Run: headless pygame with SDL's dummy video driver; simulated clock (each Clock.tick advances the game by its frame time, no real sleeping); random seed 0; keys injected as events and as key.get_pressed() state; no mouse input.
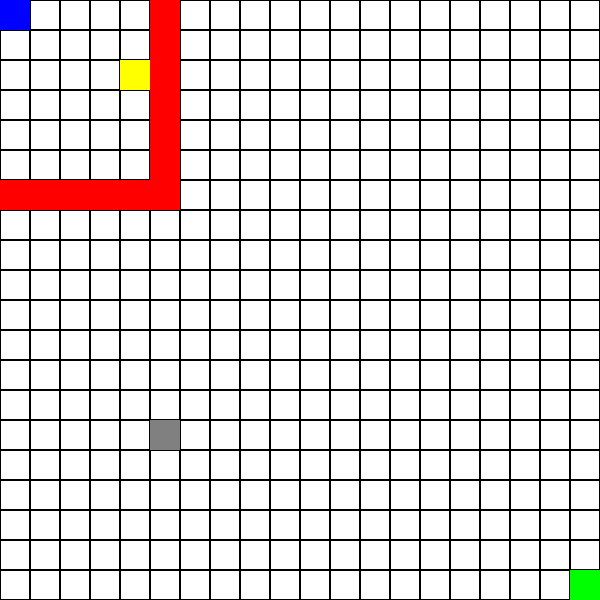
Frame 1 of 4 · flips 1–60 · no input
Frame 2 of 4 · flips 61–180 · tapped SPACE, RETURN · held RIGHT (→), D · screen unchanged from frame 1, image omitted
Frame 3 of 4 · flips 181–300 · held DOWN (↓), S · screen unchanged from frame 2, image omitted
Frame 4 of 4 · flips 301–420 · held LEFT (←), A, UP (↑), W · screen unchanged from frame 3, image omitted

The pygame program that drew these frames:

import pygame
import math
import heapq

# inicializacao
pygame.init()

# configuracoes
largura, altura = 600, 600
linhas, colunas = 20, 20
tamanho_quadrado = largura // colunas

# cores
cores = {
    "branco": (255, 255, 255),
    "preto": (0, 0, 0),
    "vermelho": (255, 0, 0),
    "azul": (0, 0, 255),
    "amarelo": (255, 255, 0),
    "verde": (0, 255, 0),
    "cinza": (128, 128, 128)
}

# tela
tela = pygame.display.set_mode((largura, altura))

# posicoes
inicio = (0, 0)
objetivo = (colunas-1, linhas-1)
barreiras = [
    (5, 0), (5, 1), (5, 2), (5, 3), (5, 4), (5, 5),
    (0, 6), (1, 6), (2, 6), (3, 6), (4, 6), (5, 6),
]
frutas_poder = [(4, 2)]
posicao_inimigo = [5, 14]

# heuristica
def distancia_euclidiana(a, b):
    return math.sqrt((a[0] - b[0]) ** 2 + (a[1] - b[1]) ** 2)

# algoritmo
def a_estrela(inicio, objetivo, barreiras, frutas_poder, tem_fruta_poder):
    def heuristica(ponto):
        return distancia_euclidiana(ponto, objetivo)
    
    def caminho_ate_fruta(ponto_inicial, frutas_poder):
        caminhos = []
        for fruta in frutas_poder:
            caminho = a_estrela(ponto_inicial, fruta, barreiras, [], tem_fruta_poder)
            if caminho:
                caminhos.append((len(caminho), caminho, fruta))
        caminhos.sort(key=lambda x: x[0])
        return caminhos[0] if caminhos else (float('inf'), [], None)
    
    if not tem_fruta_poder:
        distancia, caminho, fruta_proxima = caminho_ate_fruta(inicio, frutas_poder)
        if caminho:
            return caminho
    
    lista_aberta = []
    heapq.heappush(lista_aberta, (0, inicio))
    veio_de = {}
    pontuacao_g = {inicio: 0}
    pontuacao_f = {inicio: heuristica(inicio)}

    while lista_aberta:
        _, atual = heapq.heappop(lista_aberta)

        if atual == objetivo:
            caminho = []
            while atual in veio_de:
                caminho.append(atual)
                atual = veio_de[atual]
            caminho.append(inicio)
            return caminho[::-1]

        for dx, dy in [(-1, 0), (1, 0), (0, -1), (0, 1), (-1, -1), (1, 1), (-1, 1), (1, -1)]:
            vizinho = (atual[0] + dx, atual[1] + dy)
            if 0 <= vizinho[0] < colunas and 0 <= vizinho[1] < linhas:
                if vizinho in barreiras and not tem_fruta_poder:
                    continue

                pontuacao_g_tentativa = pontuacao_g[atual] + distancia_euclidiana(atual, vizinho)
                if vizinho in frutas_poder:
                    tem_fruta_poder = True

                if vizinho not in pontuacao_g or pontuacao_g_tentativa < pontuacao_g[vizinho]:
                    veio_de[vizinho] = atual
                    pontuacao_g[vizinho] = pontuacao_g_tentativa
                    pontuacao_f[vizinho] = pontuacao_g_tentativa + heuristica(vizinho)
                    heapq.heappush(lista_aberta, (pontuacao_f[vizinho], vizinho))

    return []

# grade
def desenhar_grade():
    for x in range(0, largura, tamanho_quadrado):
        for y in range(0, altura, tamanho_quadrado):
            retangulo = pygame.Rect(x, y, tamanho_quadrado, tamanho_quadrado)
            pygame.draw.rect(tela, cores["preto"], retangulo, 1)

# elementos
def desenhar_elementos():
    for barreira in barreiras:
        retangulo = pygame.Rect(barreira[0] * tamanho_quadrado, barreira[1] * tamanho_quadrado, tamanho_quadrado, tamanho_quadrado)
        pygame.draw.rect(tela, cores["vermelho"], retangulo)

    for fruta in frutas_poder:
        retangulo = pygame.Rect(fruta[0] * tamanho_quadrado, fruta[1] * tamanho_quadrado, tamanho_quadrado, tamanho_quadrado)
        pygame.draw.rect(tela, cores["amarelo"], retangulo)

    pygame.draw.rect(tela, cores["azul"], (inicio[0] * tamanho_quadrado, inicio[1] * tamanho_quadrado, tamanho_quadrado, tamanho_quadrado))
    pygame.draw.rect(tela, cores["verde"], (objetivo[0] * tamanho_quadrado, objetivo[1] * tamanho_quadrado, tamanho_quadrado, tamanho_quadrado))
    pygame.draw.rect(tela, cores["cinza"], (posicao_inimigo[0] * tamanho_quadrado, posicao_inimigo[1] * tamanho_quadrado, tamanho_quadrado, tamanho_quadrado))

# inimigo
def atualizar_posicao_inimigo():
    global posicao_inimigo
    if posicao_inimigo[1] % 2 == 0:
        posicao_inimigo[1] = (posicao_inimigo[1] + 1) % linhas
    else:
        posicao_inimigo[1] = (posicao_inimigo[1] - 1) % linhas

# principal
def principal():
    rodando = True
    tem_fruta_poder = False
    caminho = a_estrela(inicio, objetivo, barreiras, frutas_poder, tem_fruta_poder)
    indice_caminho = 0

    while rodando:
        for evento in pygame.event.get():
            if evento.type == pygame.QUIT:
                rodando = False

        atualizar_posicao_inimigo()

        if indice_caminho < len(caminho):
            posicao_atual = caminho[indice_caminho]
            if posicao_atual in frutas_poder:
                tem_fruta_poder = True
                caminho = a_estrela(posicao_atual, objetivo, barreiras, frutas_poder, tem_fruta_poder)
                indice_caminho = 0
            indice_caminho += 1

        if not caminho:
            print("Nenhum caminho encontrado!")
            rodando = False
            continue

        tela.fill(cores["branco"])
        desenhar_grade()
        desenhar_elementos()

        if indice_caminho < len(caminho):
            pygame.draw.rect(tela, cores["azul"], (caminho[indice_caminho][0] * tamanho_quadrado, caminho[indice_caminho][1] * tamanho_quadrado, tamanho_quadrado, tamanho_quadrado))
        
        pygame.display.flip()
        pygame.time.delay(500)

    pygame.quit()

if __name__ == "__main__":
    principal()
